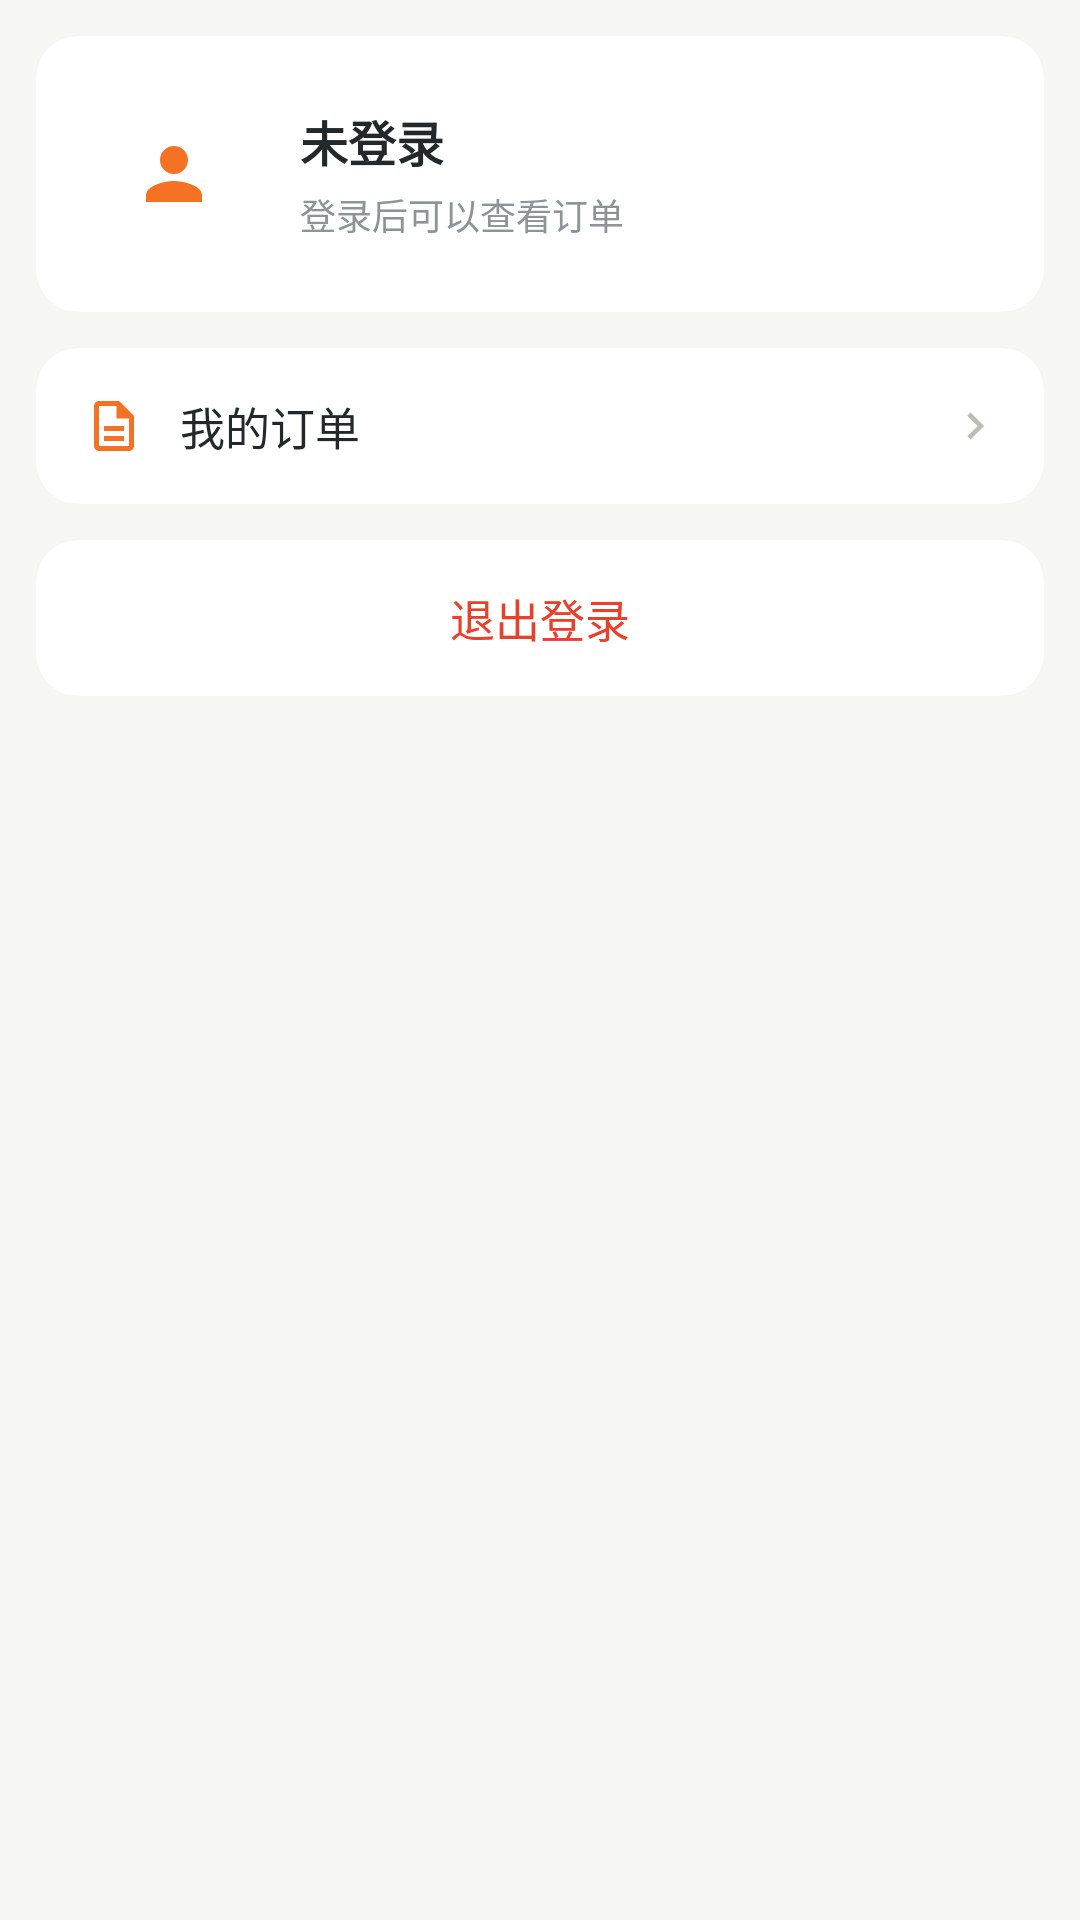

Produce the Android XML layout that renders to this screen, including the resource entries it uses.
<!-- AndroidManifest.xml: application theme Theme.FruitShop -->
<!-- res/layout/fragment_user.xml -->
<?xml version="1.0" encoding="utf-8"?>
<LinearLayout xmlns:android="http://schemas.android.com/apk/res/android"
    xmlns:app="http://schemas.android.com/apk/res-auto"
    android:layout_width="match_parent"
    android:layout_height="match_parent"
    android:background="@color/bgPage"
    android:orientation="vertical">

    <com.google.android.material.card.MaterialCardView
        android:layout_width="match_parent"
        android:layout_height="wrap_content"
        android:layout_marginLeft="12dp"
        android:layout_marginTop="12dp"
        android:layout_marginRight="12dp"
        app:cardCornerRadius="14dp"
        app:cardElevation="0dp"
        app:strokeWidth="0dp">

        <LinearLayout
            android:layout_width="match_parent"
            android:layout_height="wrap_content"
            android:gravity="center_vertical"
            android:orientation="horizontal"
            android:padding="18dp">

            <ImageView
                android:layout_width="56dp"
                android:layout_height="56dp"
                android:background="@drawable/bg_avatar"
                android:contentDescription="头像"
                android:padding="14dp"
                android:src="@drawable/ic_user"
                app:tint="@color/colorPrimary" />

            <LinearLayout
                android:layout_width="0dp"
                android:layout_height="wrap_content"
                android:layout_marginLeft="14dp"
                android:layout_weight="1"
                android:orientation="vertical">

                <TextView
                    android:id="@+id/tv_nickname"
                    style="@style/text_main_16"
                    android:layout_width="wrap_content"
                    android:layout_height="wrap_content"
                    android:text="@string/not_login" />

                <TextView
                    android:id="@+id/tv_phone"
                    style="@style/text_sub_12"
                    android:layout_width="wrap_content"
                    android:layout_height="wrap_content"
                    android:layout_marginTop="4dp"
                    android:text="@string/login_hint" />
            </LinearLayout>
        </LinearLayout>

    </com.google.android.material.card.MaterialCardView>

    <com.google.android.material.card.MaterialCardView
        android:layout_width="match_parent"
        android:layout_height="wrap_content"
        android:layout_marginLeft="12dp"
        android:layout_marginTop="12dp"
        android:layout_marginRight="12dp"
        app:cardCornerRadius="14dp"
        app:cardElevation="0dp"
        app:strokeWidth="0dp">

        <LinearLayout
            android:id="@+id/ll_my_order"
            android:layout_width="match_parent"
            android:layout_height="52dp"
            android:background="?attr/selectableItemBackground"
            android:clickable="true"
            android:focusable="true"
            android:gravity="center_vertical"
            android:orientation="horizontal"
            android:paddingLeft="16dp"
            android:paddingRight="14dp">

            <ImageView
                android:layout_width="20dp"
                android:layout_height="20dp"
                android:contentDescription="我的订单"
                android:src="@drawable/ic_order"
                app:tint="@color/colorPrimary" />

            <TextView
                android:layout_width="0dp"
                android:layout_height="wrap_content"
                android:layout_marginLeft="12dp"
                android:layout_weight="1"
                android:text="@string/my_order"
                android:textColor="@color/textMain"
                android:textSize="15sp" />

            <ImageView
                android:layout_width="18dp"
                android:layout_height="18dp"
                android:contentDescription="进入"
                android:src="@drawable/ic_arrow_right" />
        </LinearLayout>

    </com.google.android.material.card.MaterialCardView>

    <com.google.android.material.card.MaterialCardView
        android:layout_width="match_parent"
        android:layout_height="wrap_content"
        android:layout_marginLeft="12dp"
        android:layout_marginTop="12dp"
        android:layout_marginRight="12dp"
        app:cardCornerRadius="14dp"
        app:cardElevation="0dp"
        app:strokeWidth="0dp">

        <TextView
            android:id="@+id/btn_logout"
            android:layout_width="match_parent"
            android:layout_height="52dp"
            android:background="?attr/selectableItemBackground"
            android:clickable="true"
            android:focusable="true"
            android:gravity="center"
            android:text="@string/logout"
            android:textColor="@color/colorPrice"
            android:textSize="15sp" />

    </com.google.android.material.card.MaterialCardView>

</LinearLayout>
<!-- resources referenced by this layout -->
<resources>
  <color name="bgPage">#F6F7F4</color>
  <color name="colorPrice">#E8402A</color>
  <color name="colorPrimary">#F57224</color>
  <color name="textMain">#23282B</color>
  <!-- drawable ic_arrow_right (drawable) -->
  <?xml version="1.0" encoding="utf-8"?>
  <vector xmlns:android="http://schemas.android.com/apk/res/android"
      android:width="24dp"
      android:height="24dp"
      android:viewportWidth="24"
      android:viewportHeight="24">
      <path
          android:fillColor="#FFB9BFB7"
          android:pathData="M8.59,16.59L13.17,12 8.59,7.41 10,6l6,6 -6,6 -1.41,-1.41z" />
  </vector>
  <!-- drawable ic_order (drawable) -->
  <?xml version="1.0" encoding="utf-8"?>
  <vector xmlns:android="http://schemas.android.com/apk/res/android"
      android:width="24dp"
      android:height="24dp"
      android:viewportWidth="24"
      android:viewportHeight="24">
      <path
          android:fillColor="#FF23282B"
          android:pathData="M14,2H6c-1.1,0 -2,0.9 -2,2v16c0,1.1 0.9,2 2,2h12c1.1,0 2,-0.9 2,-2V8l-6,-6zM6,20V4h7v5h5v11H6z" />
      <path
          android:fillColor="#FF23282B"
          android:pathData="M8,12h8v2H8zM8,16h8v2H8z" />
  </vector>
  <!-- drawable ic_user (drawable) -->
  <?xml version="1.0" encoding="utf-8"?>
  <vector xmlns:android="http://schemas.android.com/apk/res/android"
      android:width="24dp"
      android:height="24dp"
      android:viewportWidth="24"
      android:viewportHeight="24">
      <path
          android:fillColor="#FF23282B"
          android:pathData="M12,12c2.21,0 4,-1.79 4,-4s-1.79,-4 -4,-4 -4,1.79 -4,4 1.79,4 4,4zM12,14c-2.67,0 -8,1.34 -8,4v2h16v-2c0,-2.66 -5.33,-4 -8,-4z" />
  </vector>
  <string name="login_hint">登录后可以查看订单</string>
  <string name="logout">退出登录</string>
  <string name="my_order">我的订单</string>
  <string name="not_login">未登录</string>
  <style name="text_main_16">
          <item name="android:textColor">@color/textMain</item>
          <item name="android:textSize">16sp</item>
          <item name="android:textStyle">bold</item>
      </style>
  <style name="text_sub_12">
          <item name="android:textColor">@color/textSub</item>
          <item name="android:textSize">12sp</item>
      </style>
  <style name="Theme.FruitShop" parent="Theme.MaterialComponents.Light.NoActionBar">
          <item name="colorPrimary">@color/colorPrimary</item>
          <item name="colorPrimaryVariant">@color/colorPrimaryDark</item>
          <item name="colorOnPrimary">@color/white</item>
          <item name="colorSecondary">@color/colorAccent</item>
          <item name="colorSecondaryVariant">@color/colorAccent</item>
          <item name="colorOnSecondary">@color/white</item>
  
          <item name="android:statusBarColor">@color/colorPrimaryDark</item>
          <item name="android:windowBackground">@color/bgPage</item>
          <item name="android:textColorPrimary">@color/textMain</item>
          <item name="android:textColorSecondary">@color/textSub</item>
      </style>
  <color name="textSub">#8C9499</color>
  <color name="colorPrimaryDark">#C45100</color>
  <color name="white">#FFFFFFFF</color>
  <color name="colorAccent">#FF9D2E</color>
</resources>
